Labelled photos from "images", an image-classification folder in zaid-gul/ECG_Classification. The possible labels are: ARR, CHF, NSR.

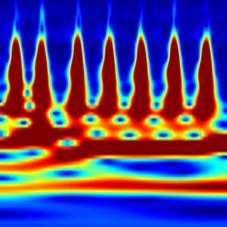
Label: ARR

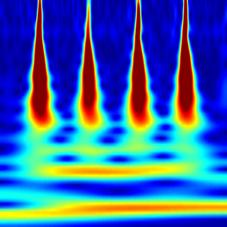
Label: NSR

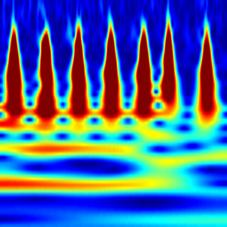
Label: CHF

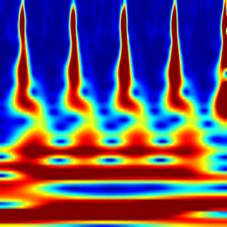
Label: NSR

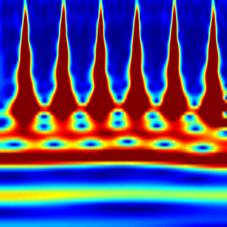
Label: ARR

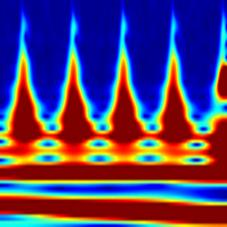
Label: CHF
